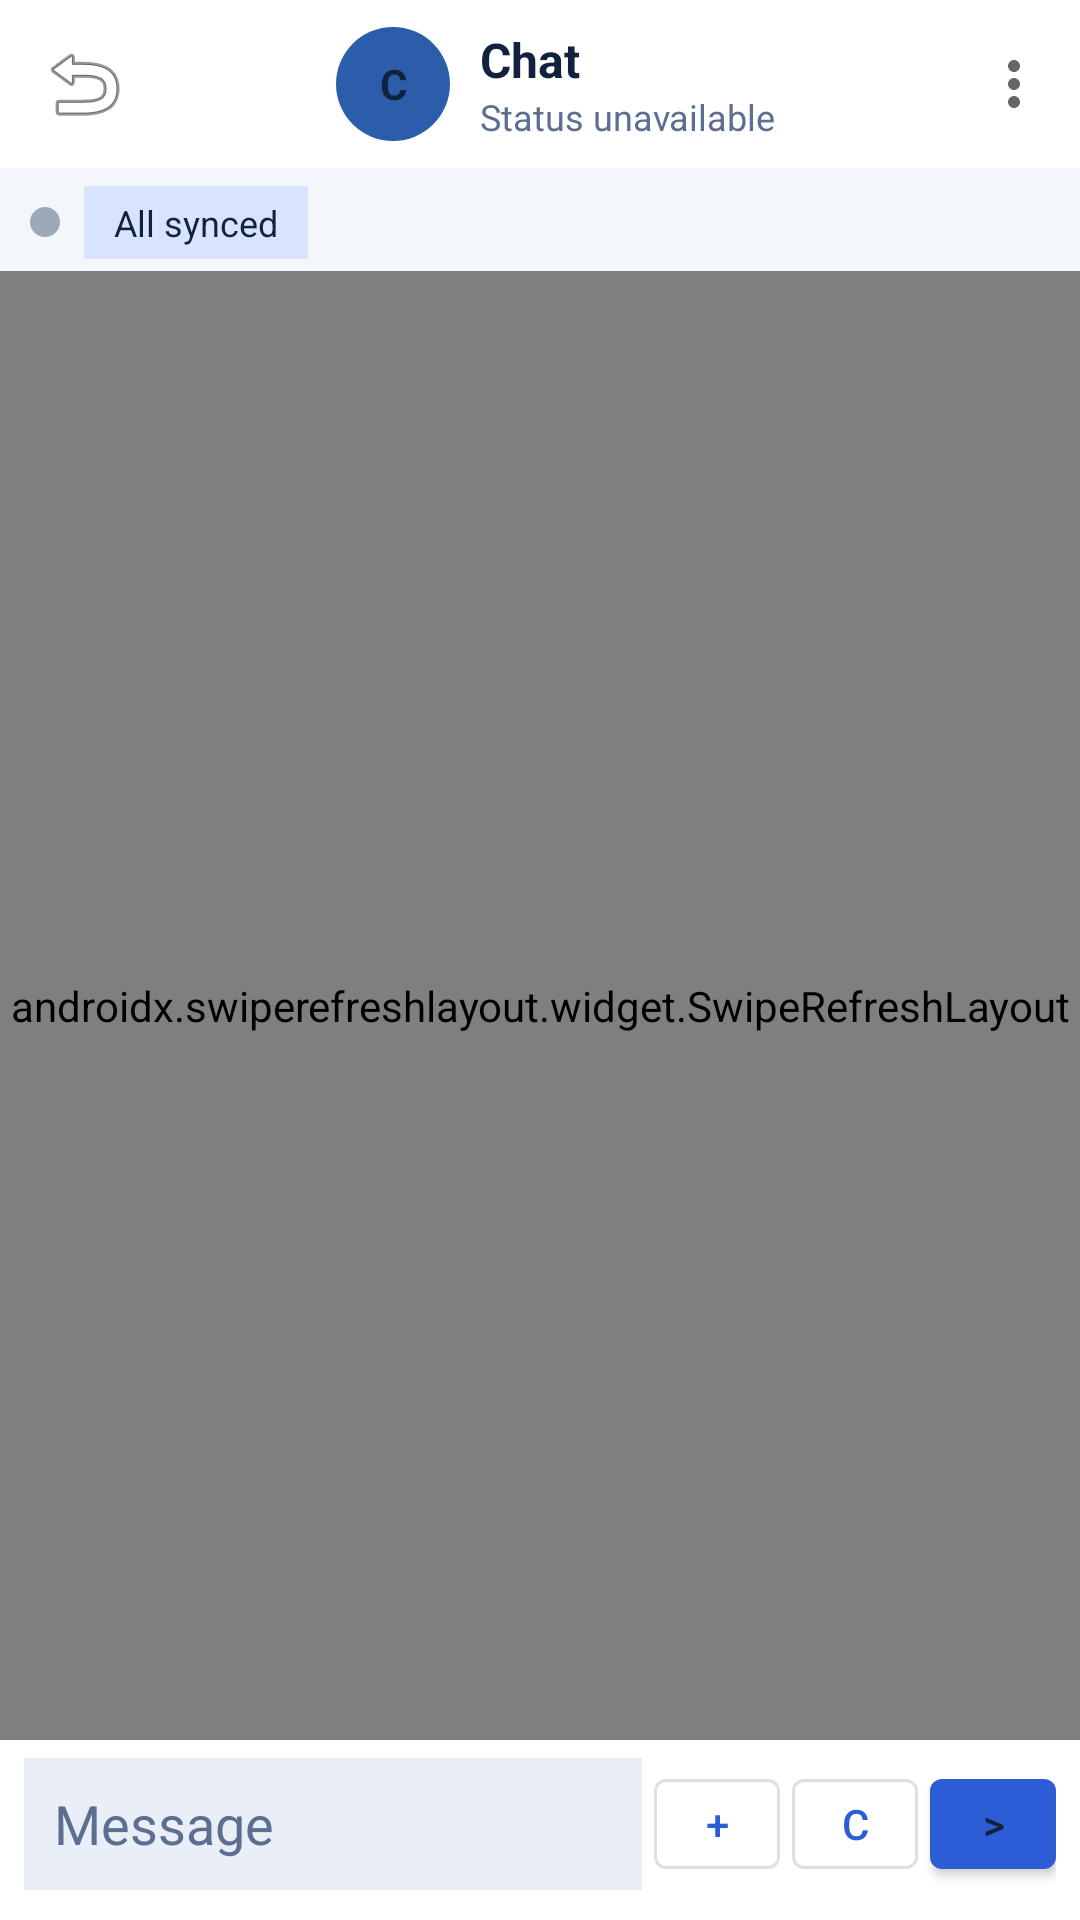

Produce the Android XML layout that renders to this screen, including the resource entries it uses.
<!-- AndroidManifest.xml: application theme Theme.PaVaVak -->
<!-- res/layout/activity_chat.xml -->
<?xml version="1.0" encoding="utf-8"?>
<LinearLayout xmlns:android="http://schemas.android.com/apk/res/android"
    xmlns:app="http://schemas.android.com/apk/res-auto"
    android:layout_width="match_parent"
    android:layout_height="match_parent"
    android:orientation="vertical"
    android:background="@color/screen_bg">

    <com.google.android.material.appbar.MaterialToolbar
        android:id="@+id/chatToolbar"
        android:layout_width="match_parent"
        android:layout_height="wrap_content"
        android:background="@color/top_bar_bg"
        android:title=""
        android:titleTextColor="@color/text_primary"
        app:navigationIcon="@android:drawable/ic_menu_revert"
        app:menu="@menu/menu_chat">

        <LinearLayout
            android:id="@+id/chatToolbarHeader"
            android:layout_width="match_parent"
            android:layout_height="wrap_content"
            android:layout_marginStart="56dp"
            android:layout_marginEnd="52dp"
            android:gravity="center_vertical"
            android:orientation="horizontal"
            android:paddingVertical="8dp">

            <FrameLayout
                android:layout_width="38dp"
                android:layout_height="38dp">

                <ImageView
                    android:id="@+id/chatToolbarAvatarImage"
                    android:layout_width="38dp"
                    android:layout_height="38dp"
                    android:background="@drawable/bg_avatar_circle"
                    android:clipToOutline="true"
                    android:scaleType="centerCrop"
                    android:visibility="gone" />

                <TextView
                    android:id="@+id/chatToolbarAvatarFallback"
                    android:layout_width="38dp"
                    android:layout_height="38dp"
                    android:background="@drawable/bg_avatar_circle"
                    android:gravity="center"
                    android:text="C"
                    android:textColor="@color/text_primary"
                    android:textStyle="bold" />
            </FrameLayout>

            <LinearLayout
                android:layout_width="0dp"
                android:layout_height="wrap_content"
                android:layout_weight="1"
                android:layout_marginStart="10dp"
                android:orientation="vertical">

                <TextView
                    android:id="@+id/chatToolbarName"
                    android:layout_width="wrap_content"
                    android:layout_height="wrap_content"
                    android:ellipsize="end"
                    android:maxLines="1"
                    android:text="Chat"
                    android:textColor="@color/text_primary"
                    android:textSize="16sp"
                    android:textStyle="bold" />

                <TextView
                    android:id="@+id/chatToolbarSubtitleInline"
                    android:layout_width="wrap_content"
                    android:layout_height="wrap_content"
                    android:ellipsize="end"
                    android:maxLines="1"
                    android:text="Status unavailable"
                    android:textColor="@color/text_secondary"
                    android:textSize="12sp" />
            </LinearLayout>
        </LinearLayout>
    </com.google.android.material.appbar.MaterialToolbar>

    <LinearLayout
        android:id="@+id/chatStatusRow"
        android:layout_width="wrap_content"
        android:layout_height="wrap_content"
        android:layout_marginStart="10dp"
        android:layout_marginTop="6dp"
        android:layout_marginBottom="4dp"
        android:gravity="center_vertical"
        android:orientation="horizontal">

        <View
            android:id="@+id/presenceDot"
            android:layout_width="10dp"
            android:layout_height="10dp"
            android:background="@drawable/bg_presence_dot" />

        <TextView
            android:id="@+id/syncStatusChip"
            android:layout_width="wrap_content"
            android:layout_height="wrap_content"
            android:layout_marginStart="8dp"
            android:background="@color/selection_bg"
            android:paddingHorizontal="10dp"
            android:paddingVertical="4dp"
            android:text="All synced"
            android:textColor="@color/text_primary"
            android:textSize="12sp" />
    </LinearLayout>

    <LinearLayout
        android:id="@+id/selectionBar"
        android:layout_width="match_parent"
        android:layout_height="wrap_content"
        android:orientation="horizontal"
        android:paddingHorizontal="10dp"
        android:paddingVertical="6dp"
        android:gravity="center_vertical"
        android:background="@color/selection_bg"
        android:visibility="gone">

        <TextView
            android:id="@+id/selectionCount"
            android:layout_width="0dp"
            android:layout_height="wrap_content"
            android:layout_weight="1"
            android:textColor="@color/text_primary"
            android:text="0 selected" />

        <com.google.android.material.button.MaterialButton
            android:id="@+id/deleteSelectedBtn"
            style="?attr/materialButtonOutlinedStyle"
            android:layout_width="wrap_content"
            android:layout_height="wrap_content"
            android:text="Delete" />

        <com.google.android.material.button.MaterialButton
            android:id="@+id/cancelSelectionBtn"
            style="?attr/materialButtonOutlinedStyle"
            android:layout_width="wrap_content"
            android:layout_height="wrap_content"
            android:layout_marginStart="6dp"
            android:text="Cancel" />
    </LinearLayout>

    <androidx.swiperefreshlayout.widget.SwipeRefreshLayout
        android:id="@+id/chatSwipeRefresh"
        android:layout_width="match_parent"
        android:layout_height="0dp"
        android:layout_weight="1">

        <FrameLayout
            android:layout_width="match_parent"
            android:layout_height="match_parent">

            <androidx.recyclerview.widget.RecyclerView
                android:id="@+id/messagesRecycler"
                android:layout_width="match_parent"
                android:layout_height="match_parent"
                android:clipToPadding="false"
                android:paddingHorizontal="10dp"
                android:paddingTop="8dp"
                android:paddingBottom="8dp" />

            <ProgressBar
                android:id="@+id/chatProgress"
                android:layout_width="wrap_content"
                android:layout_height="wrap_content"
                android:layout_gravity="center" />

            <TextView
                android:id="@+id/chatEmpty"
                android:layout_width="match_parent"
                android:layout_height="wrap_content"
                android:layout_gravity="center"
                android:gravity="center"
                android:text="No messages"
                android:textColor="@color/text_secondary"
                android:visibility="gone"
                android:padding="16dp" />
        </FrameLayout>
    </androidx.swiperefreshlayout.widget.SwipeRefreshLayout>

    <LinearLayout
        android:id="@+id/replyPreviewBox"
        android:layout_width="match_parent"
        android:layout_height="wrap_content"
        android:orientation="horizontal"
        android:background="@color/reply_bg"
        android:padding="8dp"
        android:gravity="center_vertical"
        android:visibility="gone">

        <TextView
            android:id="@+id/replyPreviewText"
            android:layout_width="0dp"
            android:layout_height="wrap_content"
            android:layout_weight="1"
            android:textColor="@color/text_secondary"
            android:maxLines="1"
            android:ellipsize="end" />

        <com.google.android.material.button.MaterialButton
            android:id="@+id/cancelReplyBtn"
            style="?attr/materialButtonOutlinedStyle"
            android:layout_width="wrap_content"
            android:layout_height="wrap_content"
            android:text="Close" />
    </LinearLayout>

    <LinearLayout
        android:layout_width="match_parent"
        android:layout_height="wrap_content"
        android:orientation="horizontal"
        android:background="@color/top_bar_bg"
        android:paddingHorizontal="8dp"
        android:paddingTop="6dp"
        android:paddingBottom="10dp"
        android:gravity="center_vertical">

        <EditText
            android:id="@+id/messageInput"
            android:layout_width="0dp"
            android:layout_height="44dp"
            android:layout_weight="1"
            android:layout_marginEnd="4dp"
            android:hint="Message"
            android:textColor="@color/text_primary"
            android:textColorHint="@color/text_secondary"
            android:background="@color/input_bg"
            android:paddingHorizontal="10dp" />

        <com.google.android.material.button.MaterialButton
            android:id="@+id/attachBtn"
            style="?attr/materialButtonOutlinedStyle"
            android:layout_width="42dp"
            android:layout_height="42dp"
            android:minWidth="0dp"
            android:padding="0dp"
            android:text="+" />

        <com.google.android.material.button.MaterialButton
            android:id="@+id/cameraBtn"
            style="?attr/materialButtonOutlinedStyle"
            android:layout_width="42dp"
            android:layout_height="42dp"
            android:layout_marginStart="4dp"
            android:minWidth="0dp"
            android:padding="0dp"
            android:text="C" />

        <com.google.android.material.button.MaterialButton
            android:id="@+id/sendBtn"
            android:layout_width="42dp"
            android:layout_height="42dp"
            android:layout_marginStart="4dp"
            android:minWidth="0dp"
            android:padding="0dp"
            android:text=">" />

    </LinearLayout>

</LinearLayout>
<!-- resources referenced by this layout -->
<resources>
  <color name="input_bg">#E9EEF7</color>
  <color name="reply_bg">#CEDBF6</color>
  <color name="screen_bg">#F3F6FB</color>
  <color name="selection_bg">#D8E4FF</color>
  <color name="text_primary">#11213E</color>
  <color name="text_secondary">#5D6F90</color>
  <color name="top_bar_bg">#FFFFFF</color>
  <!-- drawable bg_avatar_circle (drawable) -->
  <?xml version="1.0" encoding="utf-8"?>
  <shape xmlns:android="http://schemas.android.com/apk/res/android">
      <solid android:color="@color/avatar_bg" />
      <corners android:radius="999dp" />
  </shape>
  <!-- drawable bg_presence_dot (drawable) -->
  <?xml version="1.0" encoding="utf-8"?>
  <shape xmlns:android="http://schemas.android.com/apk/res/android"
      android:shape="oval">
      <solid android:color="@color/presence_offline" />
  </shape>
  <style name="Theme.PaVaVak" parent="Theme.MaterialComponents.DayNight.NoActionBar">
          <item name="colorPrimary">@color/accent_primary</item>
          <item name="colorPrimaryVariant">@color/accent_primary</item>
          <item name="colorOnPrimary">@color/text_primary</item>
          <item name="android:statusBarColor">@color/top_bar_bg</item>
          <item name="android:navigationBarColor">@color/screen_bg</item>
      </style>
  <color name="avatar_bg">#2C5DAA</color>
  <color name="presence_offline">#9EA8BB</color>
  <color name="accent_primary">#2C5CD6</color>
</resources>
